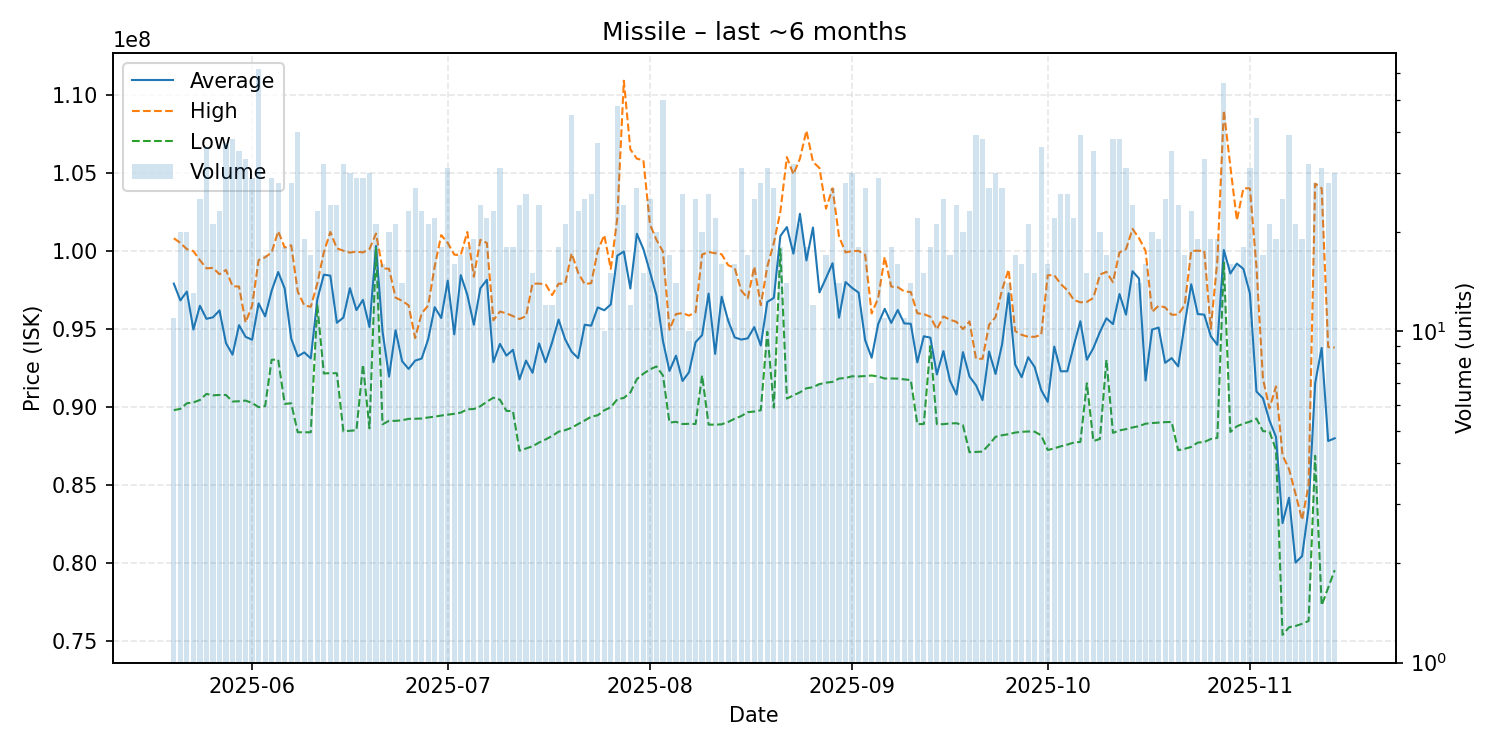

Values plotted in this chart, from the file beside it:
date, average, highest, lowest, order_count, volume
2025-05-20, 97890909, 100800000, 89780000, 11, 11
2025-05-21, 96815000, 100500000, 89860000, 18, 20
2025-05-22, 97379500, 100100000, 90220000, 19, 20
2025-05-23, 94946923, 99970000, 90270000, 12, 13
2025-05-24, 96471200, 99395000, 90430000, 22, 25
2025-05-25, 95634722, 98870000, 90820000, 33, 36
2025-05-26, 95728095, 98900000, 90730000, 17, 21
2025-05-27, 96173478, 98490000, 90750000, 19, 23
2025-05-28, 94070000, 98770000, 90750000, 29, 37
2025-05-29, 93336579, 97725000, 90330000, 24, 38
2025-05-30, 95226000, 97700000, 90350000, 25, 35
2025-05-31, 94477576, 95400000, 90390000, 30, 33
2025-06-01, 94291724, 96470000, 90240000, 24, 29
2025-06-02, 96621452, 99400000, 89970000, 50, 62
2025-06-03, 95792941, 99580000, 90040000, 17, 17
2025-06-04, 97435862, 99890000, 93010000, 22, 29
2025-06-05, 98634286, 101250000, 93020000, 23, 28
2025-06-06, 97575556, 100200000, 90180000, 17, 18
2025-06-07, 94363214, 100350000, 90220000, 21, 28
2025-06-08, 93229750, 97375000, 88360000, 31, 40
2025-06-09, 93480526, 96495000, 88360000, 16, 19
2025-06-10, 93097059, 96405000, 88360000, 17, 17
2025-06-11, 96873043, 97900000, 96495000, 21, 23
2025-06-12, 98465625, 99900000, 92130000, 25, 32
2025-06-13, 98400000, 101200000, 92150000, 23, 24
2025-06-14, 95380833, 100150000, 92145000, 21, 24
2025-06-15, 95712812, 100000000, 88420000, 28, 32
2025-06-16, 97596667, 99880000, 88455000, 26, 30
2025-06-17, 96194828, 99940000, 88490000, 28, 29
2025-06-18, 96848276, 99890000, 92690000, 25, 29
2025-06-19, 95107000, 100100000, 88610000, 26, 30
2025-06-20, 100311429, 101100000, 100200000, 18, 21
2025-06-21, 94825000, 98860000, 88870000, 12, 16
2025-06-22, 91928500, 98845000, 89095000, 17, 20
2025-06-23, 94902857, 96990000, 89090000, 19, 21
2025-06-24, 92917857, 96790000, 89130000, 13, 14
2025-06-25, 92420000, 96500000, 89220000, 20, 23
2025-06-26, 92952963, 94400000, 89225000, 22, 27
2025-06-27, 93085217, 95980000, 89240000, 22, 23
2025-06-28, 94326667, 96490000, 89310000, 17, 21
2025-06-29, 96378636, 99000000, 89360000, 22, 22
2025-06-30, 95685000, 101000000, 89430000, 14, 18
2025-07-01, 98082903, 100500000, 89490000, 26, 31
2025-07-02, 94638750, 99745000, 89545000, 15, 16
2025-07-03, 98433529, 99730000, 89620000, 16, 17
2025-07-04, 97172778, 101200000, 89830000, 17, 18
2025-07-05, 95251579, 98335000, 89850000, 19, 19
2025-07-06, 97590833, 100700000, 90030000, 24, 24
2025-07-07, 98136364, 100500000, 90320000, 18, 22
2025-07-08, 92853478, 95540000, 90575000, 19, 23
2025-07-09, 94023871, 96100000, 90450000, 28, 31
2025-07-10, 93273333, 95985000, 89735000, 15, 18
2025-07-11, 93647222, 95810000, 89710000, 16, 18
2025-07-12, 91751250, 95620000, 87180000, 21, 24
2025-07-13, 92953462, 95800000, 87320000, 21, 26
2025-07-14, 92172667, 97890000, 87460000, 14, 15
2025-07-15, 94055833, 97890000, 87700000, 20, 24
2025-07-16, 92846667, 97855000, 87900000, 10, 12
2025-07-17, 94120000, 97150000, 88120000, 12, 12
2025-07-18, 95584444, 97885000, 88400000, 17, 18
... 119 more rows
